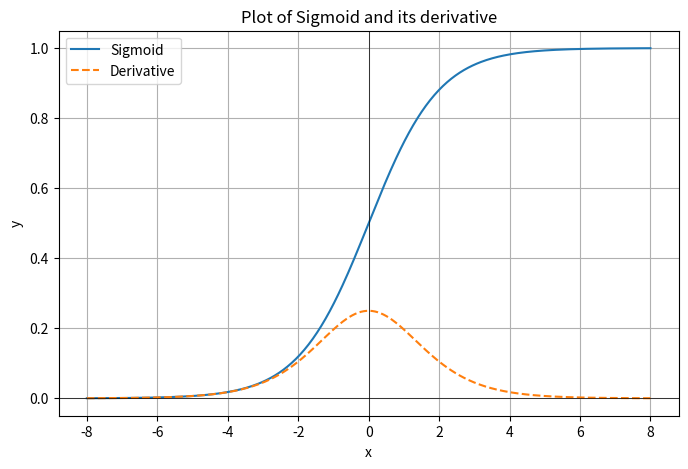

The matplotlib source for this figure:
# Plot of Sigmoid Activation Function

import numpy as np
import matplotlib.pyplot as plt

def sigmoid(x):
    return 1 / (1 + np.exp(-x))

def sigmoid_derivative(x):
    s = sigmoid(x)
    return s * (1 - s)

x = np.linspace(-8, 8, 400)
y = sigmoid(x)
dy = sigmoid_derivative(x)

plt.figure(figsize=(8, 5))
plt.plot(x, y, label='Sigmoid')
plt.plot(x, dy, label='Derivative', linestyle='--')
plt.title('Plot of Sigmoid and its derivative')
plt.xlabel('x')
plt.ylabel('y')
plt.axhline(0, color='black', linewidth=0.5)
plt.axvline(0, color='black', linewidth=0.5)
plt.legend()
plt.grid(True)
plt.show() 